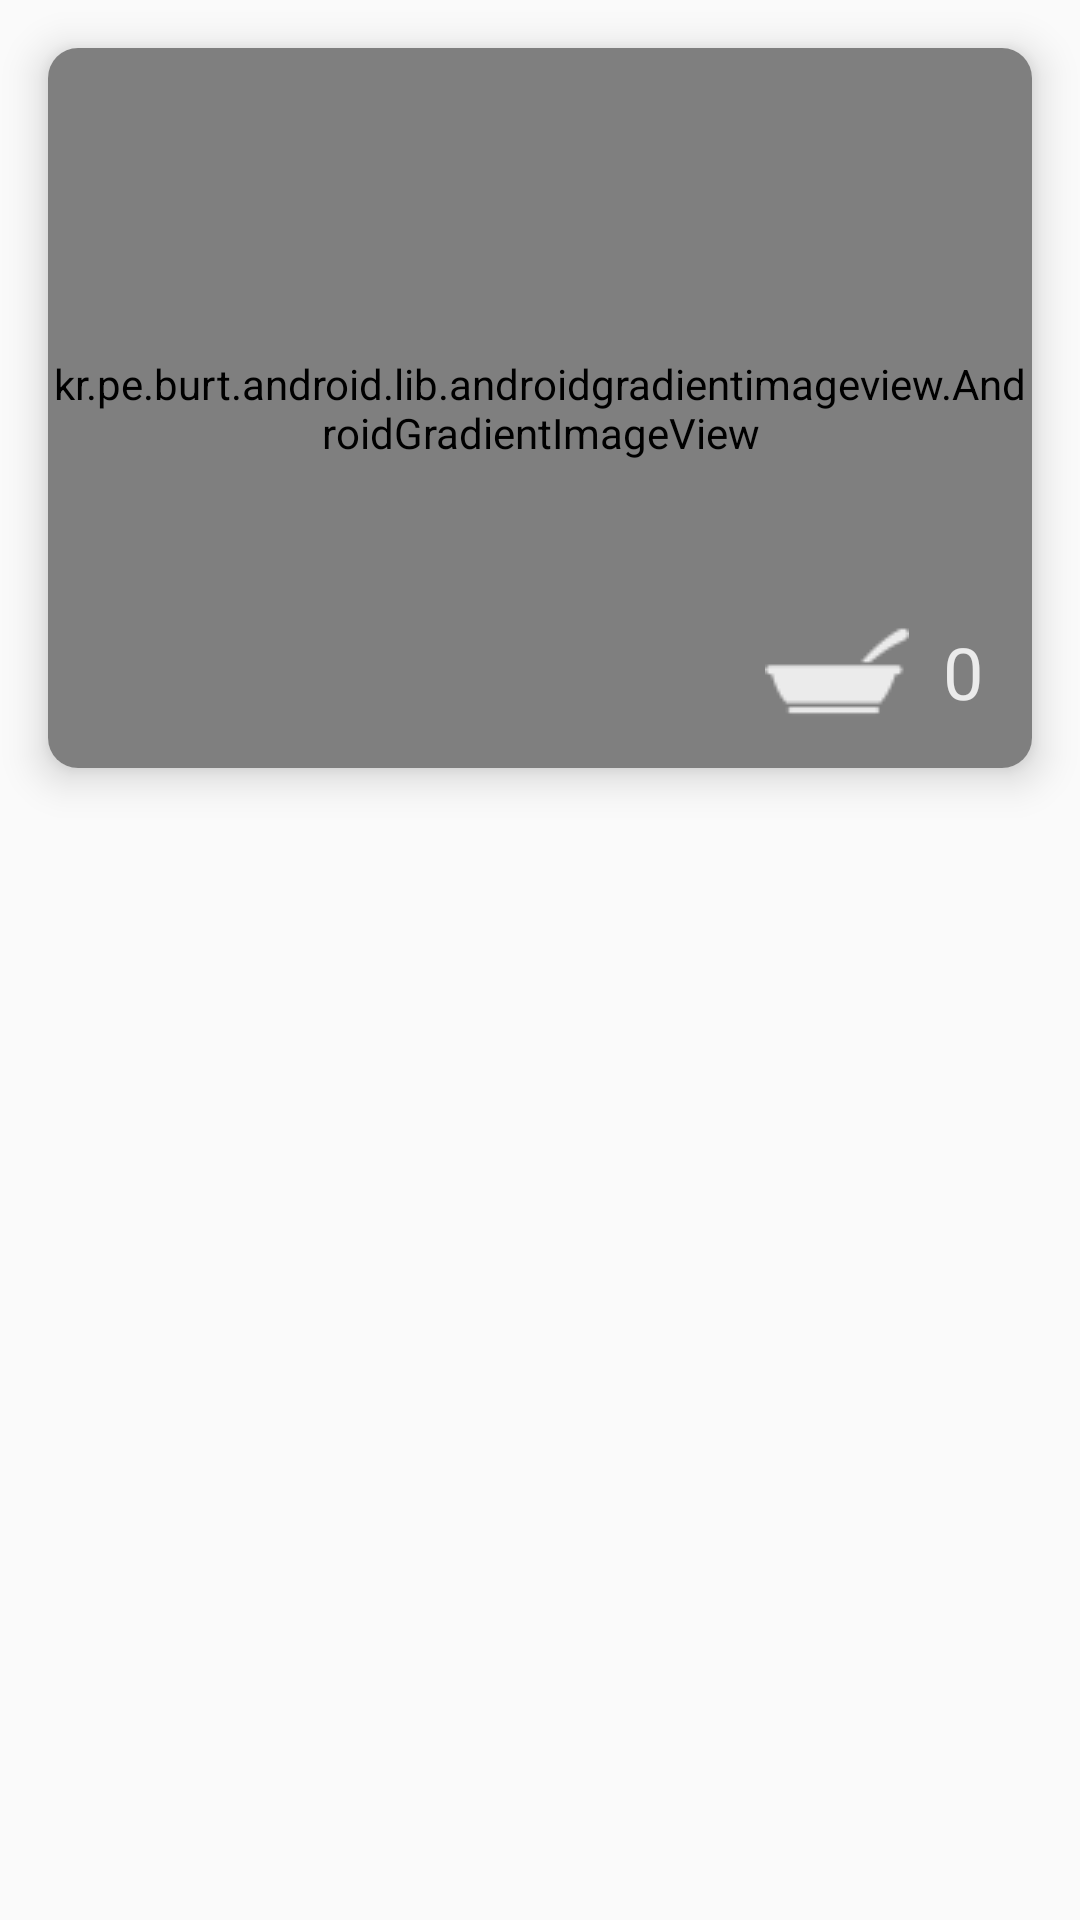

Here is an Android app screen rendered from its layout file. Give the layout XML and the strings, colors and styles it references.
<!-- AndroidManifest.xml: application theme AppTheme -->
<!-- res/layout/card_view.xml -->
<?xml version="1.0" encoding="utf-8"?>
<RelativeLayout xmlns:android="http://schemas.android.com/apk/res/android"
    xmlns:tools="http://schemas.android.com/tools"
    android:layout_width="match_parent"
    android:layout_height="wrap_content">


<android.support.v7.widget.CardView xmlns:android="http://schemas.android.com/apk/res/android"
    xmlns:app="http://schemas.android.com/apk/res-auto"
    xmlns:card_view="http://schemas.android.com/apk/res-auto"
    xmlns:tools="http://schemas.android.com/tools"
    android:id="@+id/card_view"
    android:layout_width="match_parent"
    android:layout_height="240dp"
    android:layout_marginTop="@dimen/padding"
    android:layout_marginLeft="@dimen/padding"
    android:layout_marginRight="@dimen/padding"
    android:background="@color/textColor"
    android:elevation="16dp"
    android:foreground="?android:attr/selectableItemBackground"
    card_view:cardCornerRadius="10dp"
    card_view:cardElevation="8dp"
    >

    <RelativeLayout xmlns:android="http://schemas.android.com/apk/res/android"
        xmlns:tools="http://schemas.android.com/tools"
        android:layout_width="match_parent"
        android:layout_height="wrap_content">

        <kr.pe.burt.android.lib.androidgradientimageview.AndroidGradientImageView
            android:id="@+id/recipe_image"
            android:layout_width="match_parent"
            android:layout_height="260dp"
            android:scaleType="fitXY"
            android:src="@drawable/default_card"
            app:giv_endColor="#ae060606"
            app:giv_endOffset="2.0"
            app:giv_rotate="45.0"
            app:giv_x="0.0"
            app:giv_y="0.0" />

        <LinearLayout
            android:layout_width="match_parent"
            android:layout_height="wrap_content"
            android:layout_alignParentBottom="true"
            android:alpha="0.85"
            android:orientation="horizontal"
            android:weightSum="10"
            android:paddingBottom="@dimen/half_padding">

            <TextView
                android:id="@+id/recipe_name"
                android:layout_width="0dp"
                android:layout_height="wrap_content"
                android:layout_marginEnd="16dp"
                android:layout_marginStart="16dp"
                android:layout_marginTop="8dp"
                android:layout_weight="7"
                android:ellipsize="end"
                android:maxLines="2"
                android:paddingBottom="8dp"
                android:textAlignment="textStart"
                android:textColor="@color/textColor"
                android:textSize="24sp"
                tools:text="Recipe Name" />




            <TextView
                android:layout_width="0dp"
                android:layout_weight="2"
                android:layout_height="wrap_content"
                android:drawableStart="@drawable/servings_icon"
                android:drawableTint="@color/textColor"
                android:textColor="@color/textColor"
                android:textSize="24sp"
                />

            <TextView
                android:id="@+id/servings_tv"
                android:layout_width="0dp"
                android:layout_weight="2"
                android:layout_height="wrap_content"
                android:drawableTint="@color/textColor"
                android:text="@string/servings_tv"
                android:layout_marginTop="@dimen/half_padding"
                android:textColor="@color/textColor"
                android:textSize="24sp" />
        </LinearLayout>

    </RelativeLayout>

</android.support.v7.widget.CardView>


</RelativeLayout>
<!-- resources referenced by this layout -->
<resources>
  <color name="textColor">#ffffff</color>
  <dimen name="half_padding">8dp</dimen>
  <dimen name="padding">16dp</dimen>
  <!-- drawable default_card: jpg bitmap (drawable, 214883 bytes) -->
  <!-- drawable servings_icon: png bitmap (drawable, 581 bytes) -->
  <string name="servings_tv" translatable="false">0</string>
  <style name="AppTheme" parent="Theme.AppCompat.Light.DarkActionBar">
          
          <item name="colorPrimary">@color/colorPrimary</item>
          <item name="colorPrimaryDark">@color/colorPrimaryDark</item>
          <item name="colorAccent">@color/colorAccent</item>
      </style>
  <color name="colorPrimary">#0277BD</color>
  <color name="colorPrimaryDark">#01579B</color>
  <color name="colorAccent">#FF4081</color>
</resources>
